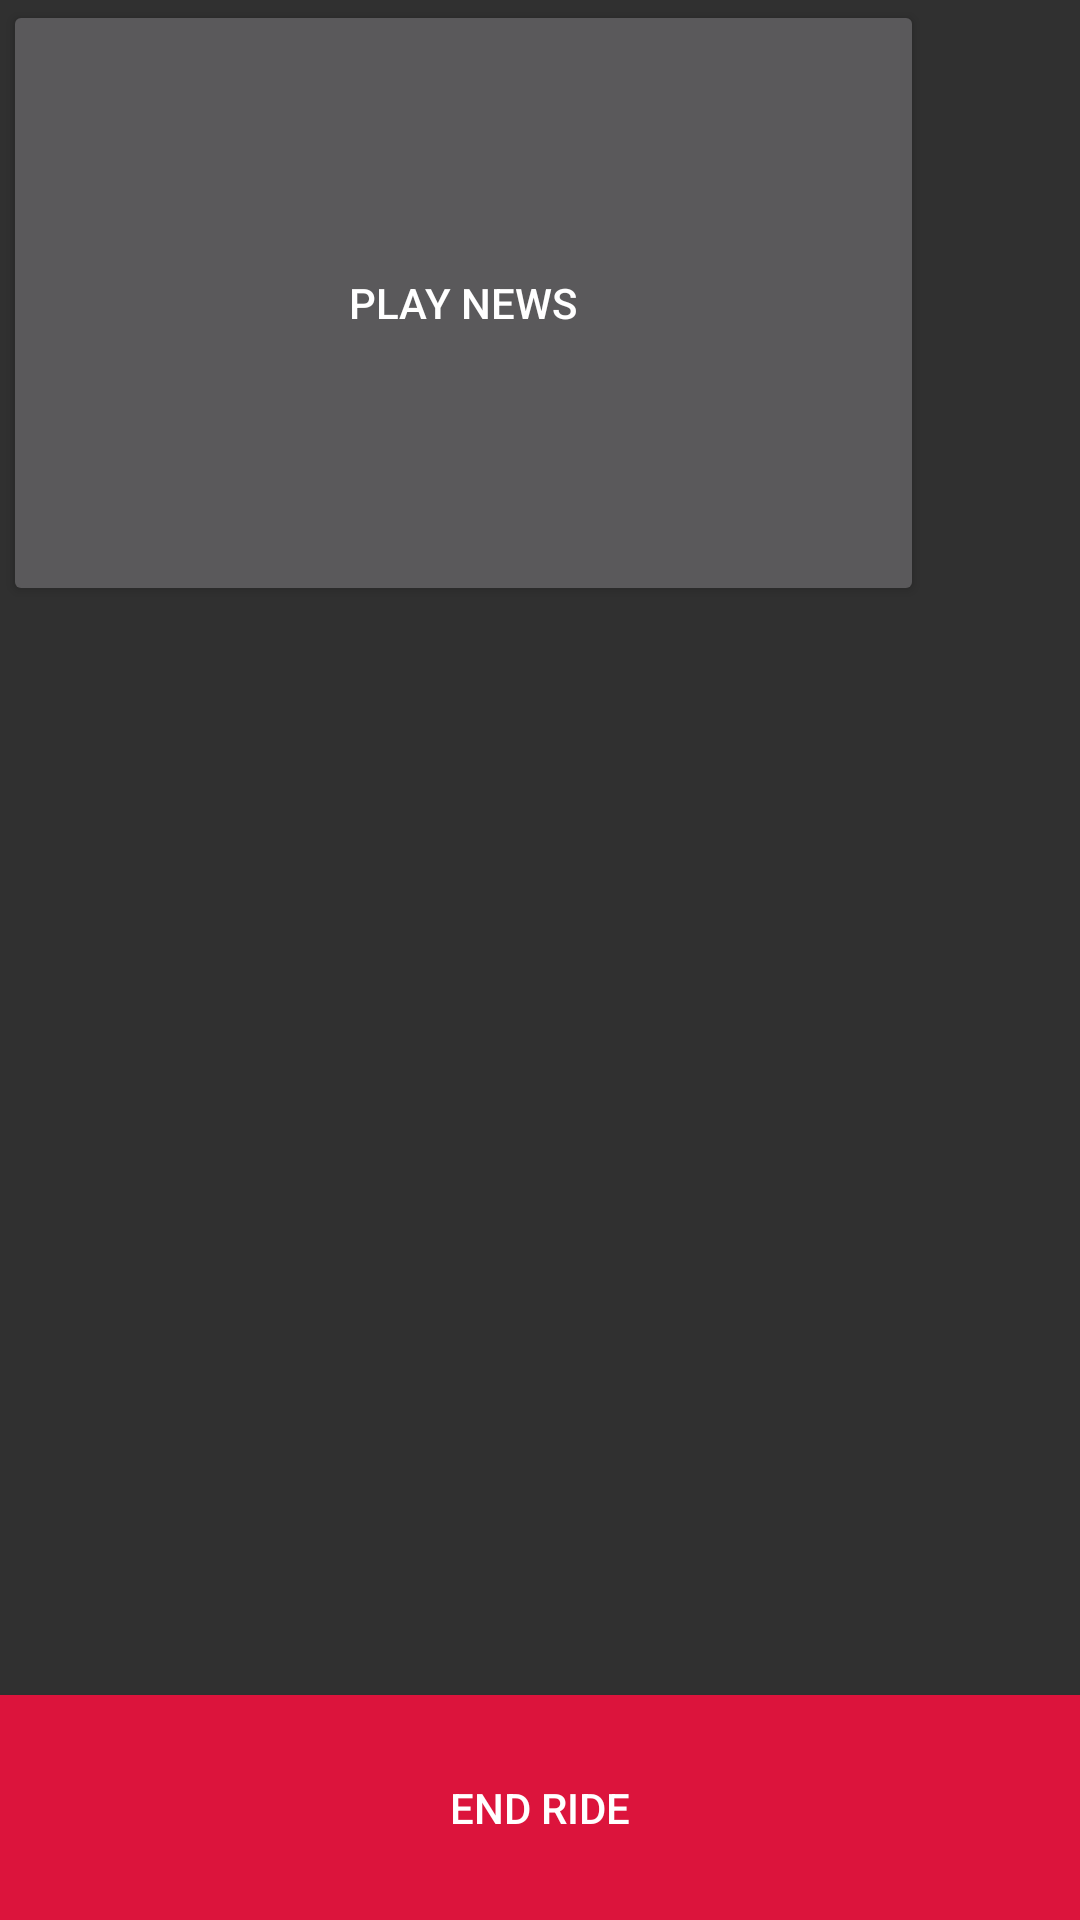

This screen was rendered from an Android layout file. Write that file and the resources it references.
<!-- AndroidManifest.xml: application theme AppTheme -->
<!-- res/layout/activity_ridin.xml -->
<?xml version="1.0" encoding="utf-8"?>
<android.support.constraint.ConstraintLayout xmlns:android="http://schemas.android.com/apk/res/android"
    xmlns:app="http://schemas.android.com/apk/res-auto"
    xmlns:tools="http://schemas.android.com/tools"
    android:layout_width="match_parent"
    android:layout_height="match_parent"
    tools:context=".RidinActivity">

    <RelativeLayout
        android:id="@+id/relativeLayout"
        android:layout_width="match_parent"
        android:layout_height="0dp"
        app:layout_constraintBottom_toBottomOf="parent"
        app:layout_constraintEnd_toEndOf="parent"
        app:layout_constraintHorizontal_bias="0.0"
        app:layout_constraintStart_toStartOf="parent"
        app:layout_constraintTop_toTopOf="parent"
        app:layout_constraintVertical_bias="1.0">


        <Button
            android:id="@+id/endRide"
            android:layout_width="match_parent"
            android:layout_height="75dp"
            android:layout_alignParentBottom="true"
            android:layout_centerHorizontal="true"
            android:layout_marginBottom="0dp"
            android:background="#DC143C"
            android:text="END RIDE" />

        <Button
            android:id="@+id/news"
            android:layout_width="307dp"
            android:layout_height="202dp"
            android:layout_alignTop="@+id/fit"
            android:layout_alignParentEnd="true"
            android:layout_marginEnd="52dp"
            android:text="PLAY NEWS"
            tools:ignore="MissingConstraints" />

    </RelativeLayout>

</android.support.constraint.ConstraintLayout>
<!-- resources referenced by this layout -->
<resources>
  <style name="AppTheme" parent="Theme.AppCompat.NoActionBar">
          
  
          
          
          
          
      </style>
</resources>
